Run: headless pygame with SDL's dummy video driver; simulated clock (each Clock.tick advances the game by its frame time, no real sleeping); random seed 0; keys injected as events and as key.get_pressed() state; mouse plan: one left click at the window centre at the start of phase 2, then a move to the lower-right quarter at the start of phase 3.
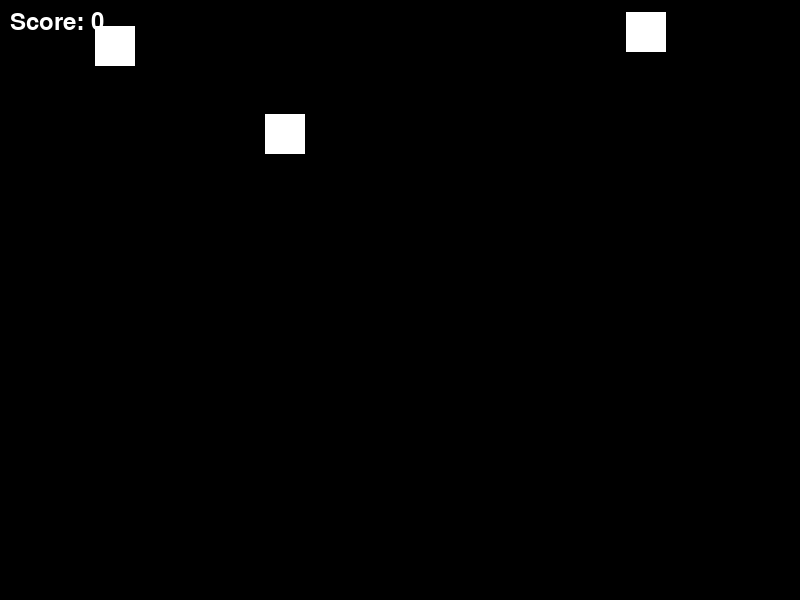
Frame 1 of 4 · flips 1–60 · no input
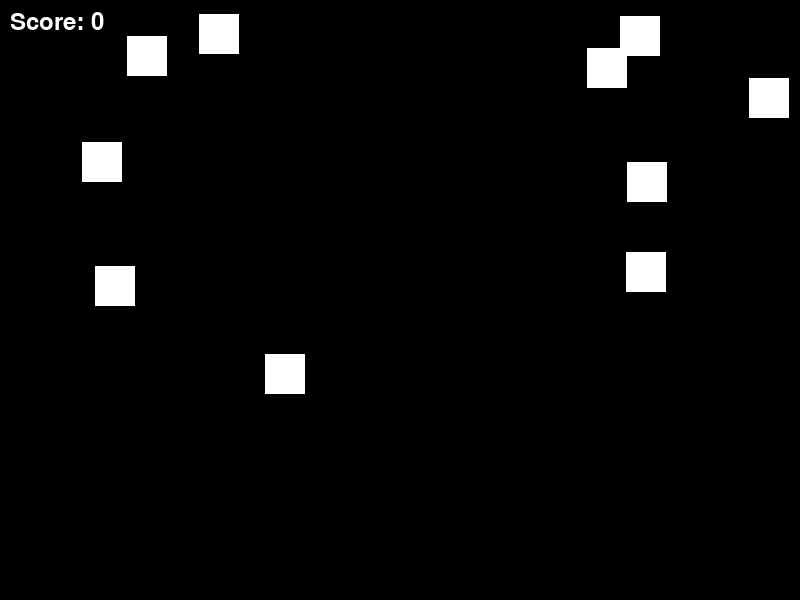
Frame 2 of 4 · flips 61–180 · clicked the window centre · tapped SPACE, RETURN · held RIGHT (→), D
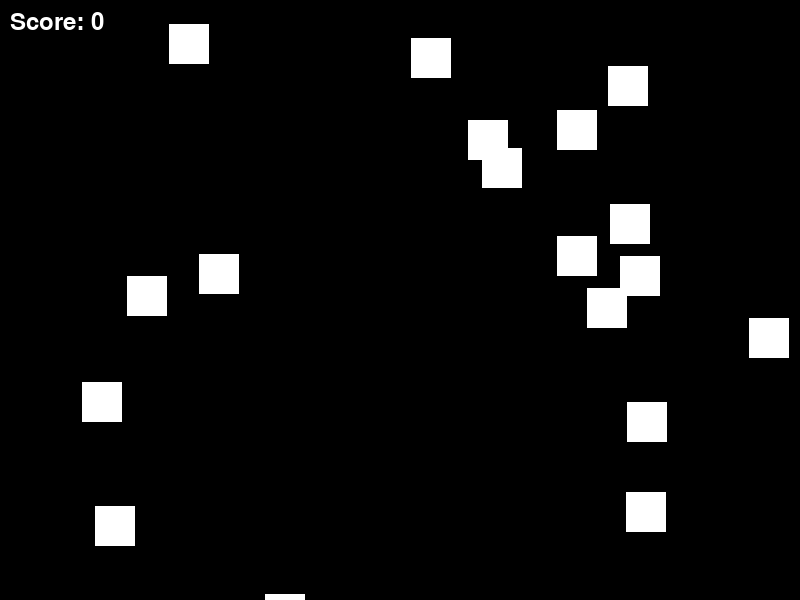
Frame 3 of 4 · flips 181–300 · moved the mouse to the lower-right quarter · held DOWN (↓), S
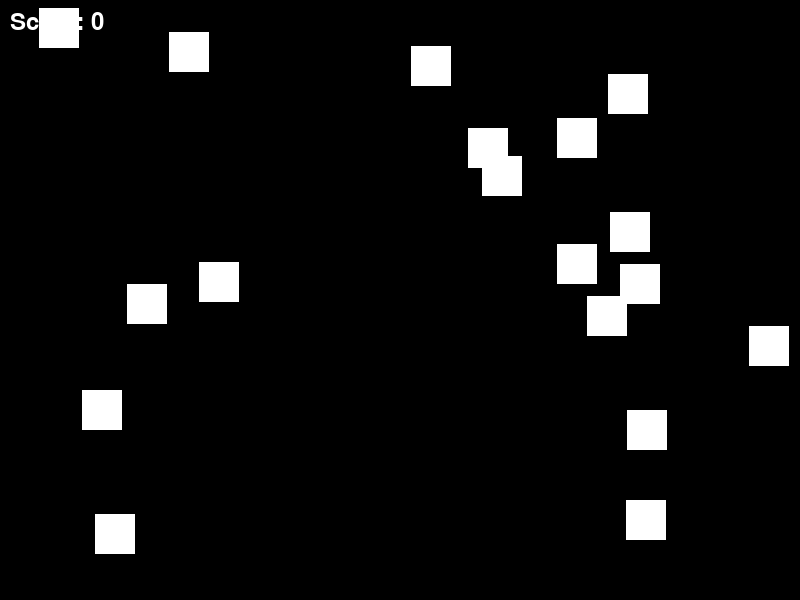
Frame 4 of 4 · flips 301–420 · held LEFT (←), A, UP (↑), W

The pygame program that drew these frames:

import pygame
import sys
import random

pygame.init()

# Proste ustawienai okna gry oraz nazwa
width, height = 800, 600
screen = pygame.display.set_mode((width, height))
pygame.display.set_caption("Topienie Śniegu")

# kolory które będą używane podczas gry
white = (255, 255, 255)
black = (0, 0, 0)

# ustawienia płatka sniegu
snowflake_size = 40
snowflake_color = (255, 255, 255)
snowflakes = []

# ustawienie gry na stan poczatkowy
clock = pygame.time.Clock()
game_over = False
score = 0

while not game_over: # prosta petla ktora dziala do czasu aż nie zostanie spełniony warunek quit. W ifie sprawdzamy po prostu czy klikniecie
    for event in pygame.event.get(): # uzytkownika zawiera sie w rozmiarze naszego platka sniegu, jesli tak score idzie w gore
        if event.type == pygame.QUIT: # a platek jest kasowany, jesli nie to warunek quit jest spelniony i game_over ustawia sie na true co konczy rozgrywke
            game_over = True
        elif event.type == pygame.MOUSEBUTTONDOWN:
            mouse_x, mouse_y = pygame.mouse.get_pos()
            for snowflake in snowflakes:
                if (
                    snowflake[0] < mouse_x < snowflake[0] + snowflake_size
                    and snowflake[1] < mouse_y < snowflake[1] + snowflake_size
                ):
                    score += 1
                    snowflakes.remove(snowflake)

    # dodawanie platkow sniegu, czestotliwosc generowania oraz losowe rozmieszczanie u gory ekranu
    if random.randint(0, 100) < 7:
        snowflakes.append([random.randint(0, width - snowflake_size), 0])

    # aktualizowanie pozycji platkow sniegu - innymi slowy proces ich spadku
    for snowflake in snowflakes:
        snowflake[1] += 2
        if snowflake[1] > height: # jesli platek spadnie "poza" ekran gra sie konczy
            game_over = True

    # rysowanie tla gry
    screen.fill(black)

    # samo w sobie rysowanie platkow sniegu
    for snowflake in snowflakes:
        pygame.draw.rect(screen, snowflake_color, (snowflake[0], int(snowflake[1]), snowflake_size, snowflake_size))

    # scoreboard w lewym gornym rogu rozgrywki
    font = pygame.font.Font(None, 36)
    score_text = font.render(f"Score: {score}", True, white)
    screen.blit(score_text, (10, 10))

    pygame.display.flip()
    clock.tick(24) # ilosc klatek

# Zakończenie gry
pygame.quit()
sys.exit()
